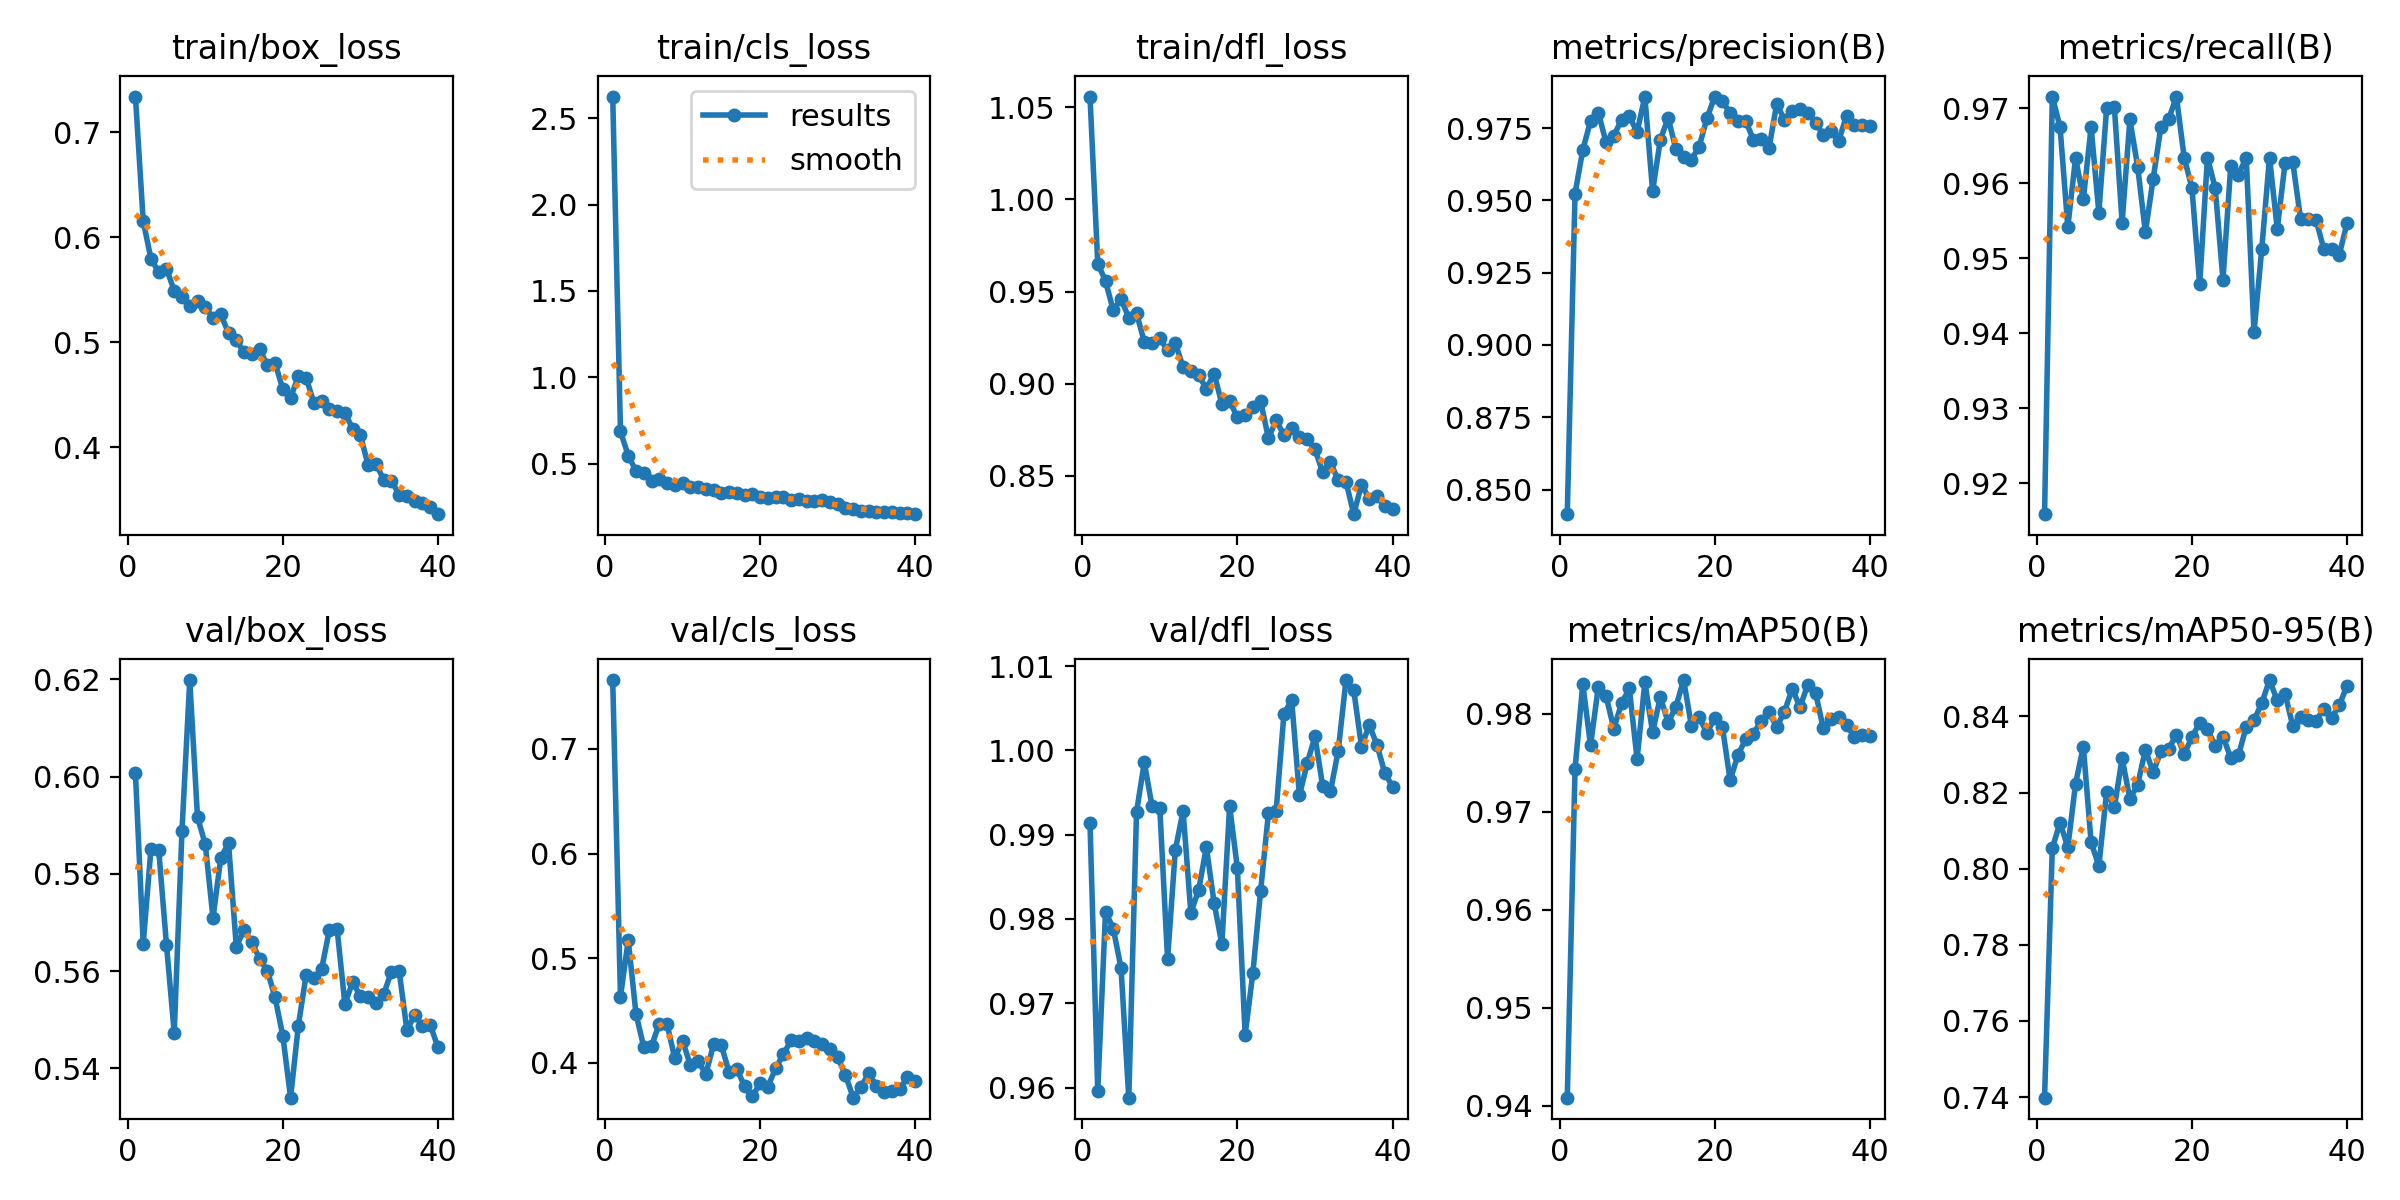

The file beside this chart, header and first rows:
epoch, time, train/box_loss, train/cls_loss, train/dfl_loss, metrics/precision(B), metrics/recall(B), metrics/mAP50(B), metrics/mAP50-95(B), val/box_loss, val/cls_loss, val/dfl_loss, lr/pg0, lr/pg1, lr/pg2, lr/pg3, lr/pg4, lr/pg5, lr/pg6, lr/pg7
1, 47.76, 0.7342, 2.625, 1.056, 0.8415, 0.9159, 0.9408, 0.7398, 0.6007, 0.7657, 0.9913, 0.001636, 0.0005454, 0.001636, 0.0005454, 0.001636, 0.0005454, 0.001636, 0.0005454
2, 72.05, 0.6155, 0.6873, 0.9652, 0.9523, 0.9715, 0.9743, 0.8054, 0.5656, 0.4632, 0.9596, 0.003221, 0.001074, 0.003221, 0.001074, 0.003221, 0.001074, 0.003221, 0.001074
3, 93.35, 0.5797, 0.5475, 0.9558, 0.9674, 0.9675, 0.983, 0.8121, 0.5851, 0.5173, 0.9809, 0.004724, 0.001575, 0.004724, 0.001575, 0.004724, 0.001575, 0.004724, 0.001575
4, 116, 0.5668, 0.459, 0.9398, 0.9775, 0.9541, 0.9768, 0.8056, 0.5849, 0.4469, 0.9789, 0.00463, 0.001543, 0.00463, 0.001543, 0.00463, 0.001543, 0.00463, 0.001543
5, 137.4, 0.5703, 0.4466, 0.9461, 0.9803, 0.9634, 0.9827, 0.8224, 0.5654, 0.4153, 0.9742, 0.004506, 0.001502, 0.004506, 0.001502, 0.004506, 0.001502, 0.004506, 0.001502
6, 159.7, 0.5492, 0.4024, 0.9358, 0.9701, 0.9578, 0.9818, 0.8321, 0.5473, 0.4161, 0.9588, 0.004382, 0.001461, 0.004382, 0.001461, 0.004382, 0.001461, 0.004382, 0.001461
7, 181, 0.5431, 0.4107, 0.9382, 0.9724, 0.9675, 0.9785, 0.807, 0.5889, 0.4375, 0.9927, 0.004258, 0.001419, 0.004258, 0.001419, 0.004258, 0.001419, 0.004258, 0.001419
8, 203.1, 0.5345, 0.3871, 0.9228, 0.9779, 0.9561, 0.981, 0.8007, 0.6198, 0.4371, 0.9986, 0.004135, 0.001378, 0.004135, 0.001378, 0.004135, 0.001378, 0.004135, 0.001378
9, 224.9, 0.5397, 0.3756, 0.9222, 0.9791, 0.9699, 0.9826, 0.8202, 0.5916, 0.4045, 0.9934, 0.004011, 0.001337, 0.004011, 0.001337, 0.004011, 0.001337, 0.004011, 0.001337
10, 246.8, 0.5334, 0.3888, 0.9246, 0.9736, 0.9701, 0.9754, 0.8161, 0.5861, 0.4213, 0.9932, 0.003887, 0.001296, 0.003887, 0.001296, 0.003887, 0.001296, 0.003887, 0.001296
11, 268.4, 0.5235, 0.3635, 0.9182, 0.9859, 0.9547, 0.9832, 0.829, 0.5709, 0.3981, 0.9752, 0.003763, 0.001254, 0.003763, 0.001254, 0.003763, 0.001254, 0.003763, 0.001254
12, 290, 0.5267, 0.3678, 0.922, 0.9532, 0.9685, 0.9781, 0.8184, 0.5833, 0.4018, 0.9882, 0.003639, 0.001213, 0.003639, 0.001213, 0.003639, 0.001213, 0.003639, 0.001213
13, 312.1, 0.5088, 0.3514, 0.9092, 0.971, 0.9622, 0.9817, 0.822, 0.5863, 0.3894, 0.9928, 0.003516, 0.001172, 0.003516, 0.001172, 0.003516, 0.001172, 0.003516, 0.001172
14, 333.4, 0.5022, 0.3458, 0.907, 0.9785, 0.9535, 0.9791, 0.8313, 0.565, 0.4176, 0.9808, 0.003392, 0.001131, 0.003392, 0.001131, 0.003392, 0.001131, 0.003392, 0.001131
15, 355.9, 0.4905, 0.3324, 0.9048, 0.9678, 0.9606, 0.9807, 0.8253, 0.5685, 0.4169, 0.9834, 0.003268, 0.001089, 0.003268, 0.001089, 0.003268, 0.001089, 0.003268, 0.001089
16, 377.1, 0.4888, 0.3376, 0.8973, 0.965, 0.9675, 0.9834, 0.8308, 0.5659, 0.3913, 0.9885, 0.003144, 0.001048, 0.003144, 0.001048, 0.003144, 0.001048, 0.003144, 0.001048
17, 399.4, 0.4937, 0.3335, 0.9055, 0.9641, 0.9685, 0.9788, 0.8316, 0.5625, 0.3944, 0.9819, 0.003021, 0.001007, 0.003021, 0.001007, 0.003021, 0.001007, 0.003021, 0.001007
18, 420.4, 0.4783, 0.3198, 0.8891, 0.9685, 0.9715, 0.9796, 0.8352, 0.5601, 0.3776, 0.977, 0.002897, 0.0009656, 0.002897, 0.0009656, 0.002897, 0.0009656, 0.002897, 0.0009656
19, 442.5, 0.4802, 0.3233, 0.8906, 0.9784, 0.9634, 0.9781, 0.8302, 0.5546, 0.3682, 0.9934, 0.002773, 0.0009244, 0.002773, 0.0009244, 0.002773, 0.0009244, 0.002773, 0.0009244
20, 463.4, 0.4555, 0.3107, 0.8818, 0.9858, 0.9594, 0.9795, 0.8345, 0.5466, 0.3804, 0.986, 0.002649, 0.0008831, 0.002649, 0.0008831, 0.002649, 0.0008831, 0.002649, 0.0008831
21, 485.2, 0.4473, 0.303, 0.8829, 0.9842, 0.9465, 0.9786, 0.8384, 0.534, 0.3774, 0.9663, 0.002525, 0.0008418, 0.002525, 0.0008418, 0.002525, 0.0008418, 0.002525, 0.0008418
22, 506.4, 0.4678, 0.3096, 0.8875, 0.9802, 0.9634, 0.9732, 0.8367, 0.5488, 0.3949, 0.9736, 0.002402, 0.0008006, 0.002402, 0.0008006, 0.002402, 0.0008006, 0.002402, 0.0008006
23, 528.2, 0.4665, 0.3054, 0.8905, 0.9774, 0.9594, 0.9758, 0.8322, 0.5592, 0.4083, 0.9834, 0.002278, 0.0007593, 0.002278, 0.0007593, 0.002278, 0.0007593, 0.002278, 0.0007593
24, 549.1, 0.4425, 0.2933, 0.8705, 0.9774, 0.9472, 0.9774, 0.8347, 0.5585, 0.4218, 0.9925, 0.002154, 0.0007181, 0.002154, 0.0007181, 0.002154, 0.0007181, 0.002154, 0.0007181
25, 570.8, 0.4438, 0.2958, 0.8802, 0.971, 0.9622, 0.978, 0.8291, 0.5604, 0.4209, 0.9929, 0.00203, 0.0006768, 0.00203, 0.0006768, 0.00203, 0.0006768, 0.00203, 0.0006768
26, 591.6, 0.4362, 0.2822, 0.8723, 0.9713, 0.9611, 0.9793, 0.8298, 0.5685, 0.4236, 1.004, 0.001907, 0.0006355, 0.001907, 0.0006355, 0.001907, 0.0006355, 0.001907, 0.0006355
27, 613.6, 0.4344, 0.2838, 0.876, 0.968, 0.9634, 0.9802, 0.8373, 0.5685, 0.4207, 1.006, 0.001783, 0.0005943, 0.001783, 0.0005943, 0.001783, 0.0005943, 0.001783, 0.0005943
28, 634.4, 0.4331, 0.2878, 0.871, 0.9833, 0.9401, 0.9786, 0.839, 0.5532, 0.4182, 0.9947, 0.001659, 0.000553, 0.001659, 0.000553, 0.001659, 0.000553, 0.001659, 0.000553
29, 656.4, 0.4176, 0.2798, 0.87, 0.9779, 0.9512, 0.9802, 0.8435, 0.5577, 0.4129, 0.9985, 0.001535, 0.0005118, 0.001535, 0.0005118, 0.001535, 0.0005118, 0.001535, 0.0005118
30, 678, 0.4114, 0.2687, 0.8645, 0.981, 0.9634, 0.9825, 0.8496, 0.5548, 0.4054, 1.002, 0.001412, 0.0004705, 0.001412, 0.0004705, 0.001412, 0.0004705, 0.001412, 0.0004705
31, 701.8, 0.383, 0.2462, 0.8519, 0.9818, 0.9539, 0.9807, 0.8442, 0.5546, 0.3886, 0.9958, 0.001288, 0.0004293, 0.001288, 0.0004293, 0.001288, 0.0004293, 0.001288, 0.0004293
32, 723.2, 0.3844, 0.2375, 0.8574, 0.9804, 0.9626, 0.9829, 0.846, 0.5535, 0.3668, 0.9951, 0.001164, 0.000388, 0.001164, 0.000388, 0.001164, 0.000388, 0.001164, 0.000388
33, 744.1, 0.3692, 0.2274, 0.8476, 0.9769, 0.9628, 0.9821, 0.8375, 0.5552, 0.377, 1, 0.00104, 0.0003467, 0.00104, 0.0003467, 0.00104, 0.0003467, 0.00104, 0.0003467
34, 765.4, 0.3682, 0.2296, 0.847, 0.9727, 0.9553, 0.9785, 0.8399, 0.5599, 0.3904, 1.008, 0.0009164, 0.0003055, 0.0009164, 0.0003055, 0.0009164, 0.0003055, 0.0009164, 0.0003055
35, 786.5, 0.355, 0.2229, 0.8293, 0.9738, 0.9553, 0.9795, 0.839, 0.5599, 0.3779, 1.007, 0.0007927, 0.0002642, 0.0007927, 0.0002642, 0.0007927, 0.0002642, 0.0007927, 0.0002642
36, 807.1, 0.354, 0.2215, 0.8452, 0.9706, 0.9551, 0.9796, 0.8388, 0.5478, 0.3725, 1, 0.0006689, 0.000223, 0.0006689, 0.000223, 0.0006689, 0.000223, 0.0006689, 0.000223
37, 828.4, 0.3489, 0.2184, 0.8377, 0.9793, 0.9512, 0.9789, 0.8421, 0.551, 0.373, 1.003, 0.0005451, 0.0001817, 0.0005451, 0.0001817, 0.0005451, 0.0001817, 0.0005451, 0.0001817
38, 849, 0.3474, 0.2158, 0.839, 0.9762, 0.9512, 0.9776, 0.8397, 0.5487, 0.3754, 1.001, 0.0004213, 0.0001404, 0.0004213, 0.0001404, 0.0004213, 0.0001404, 0.0004213, 0.0001404
39, 870.5, 0.3431, 0.2137, 0.8335, 0.9759, 0.9505, 0.9778, 0.8429, 0.5489, 0.3863, 0.9973, 0.0002976, 9.91865e-05, 0.0002976, 9.91865e-05, 0.0002976, 9.91865e-05, 0.0002976, 9.91865e-05
40, 891.3, 0.3363, 0.2085, 0.8319, 0.9756, 0.9547, 0.9777, 0.8481, 0.5443, 0.3832, 0.9957, 0.0001738, 5.79283e-05, 0.0001738, 5.79283e-05, 0.0001738, 5.79283e-05, 0.0001738, 5.79283e-05
